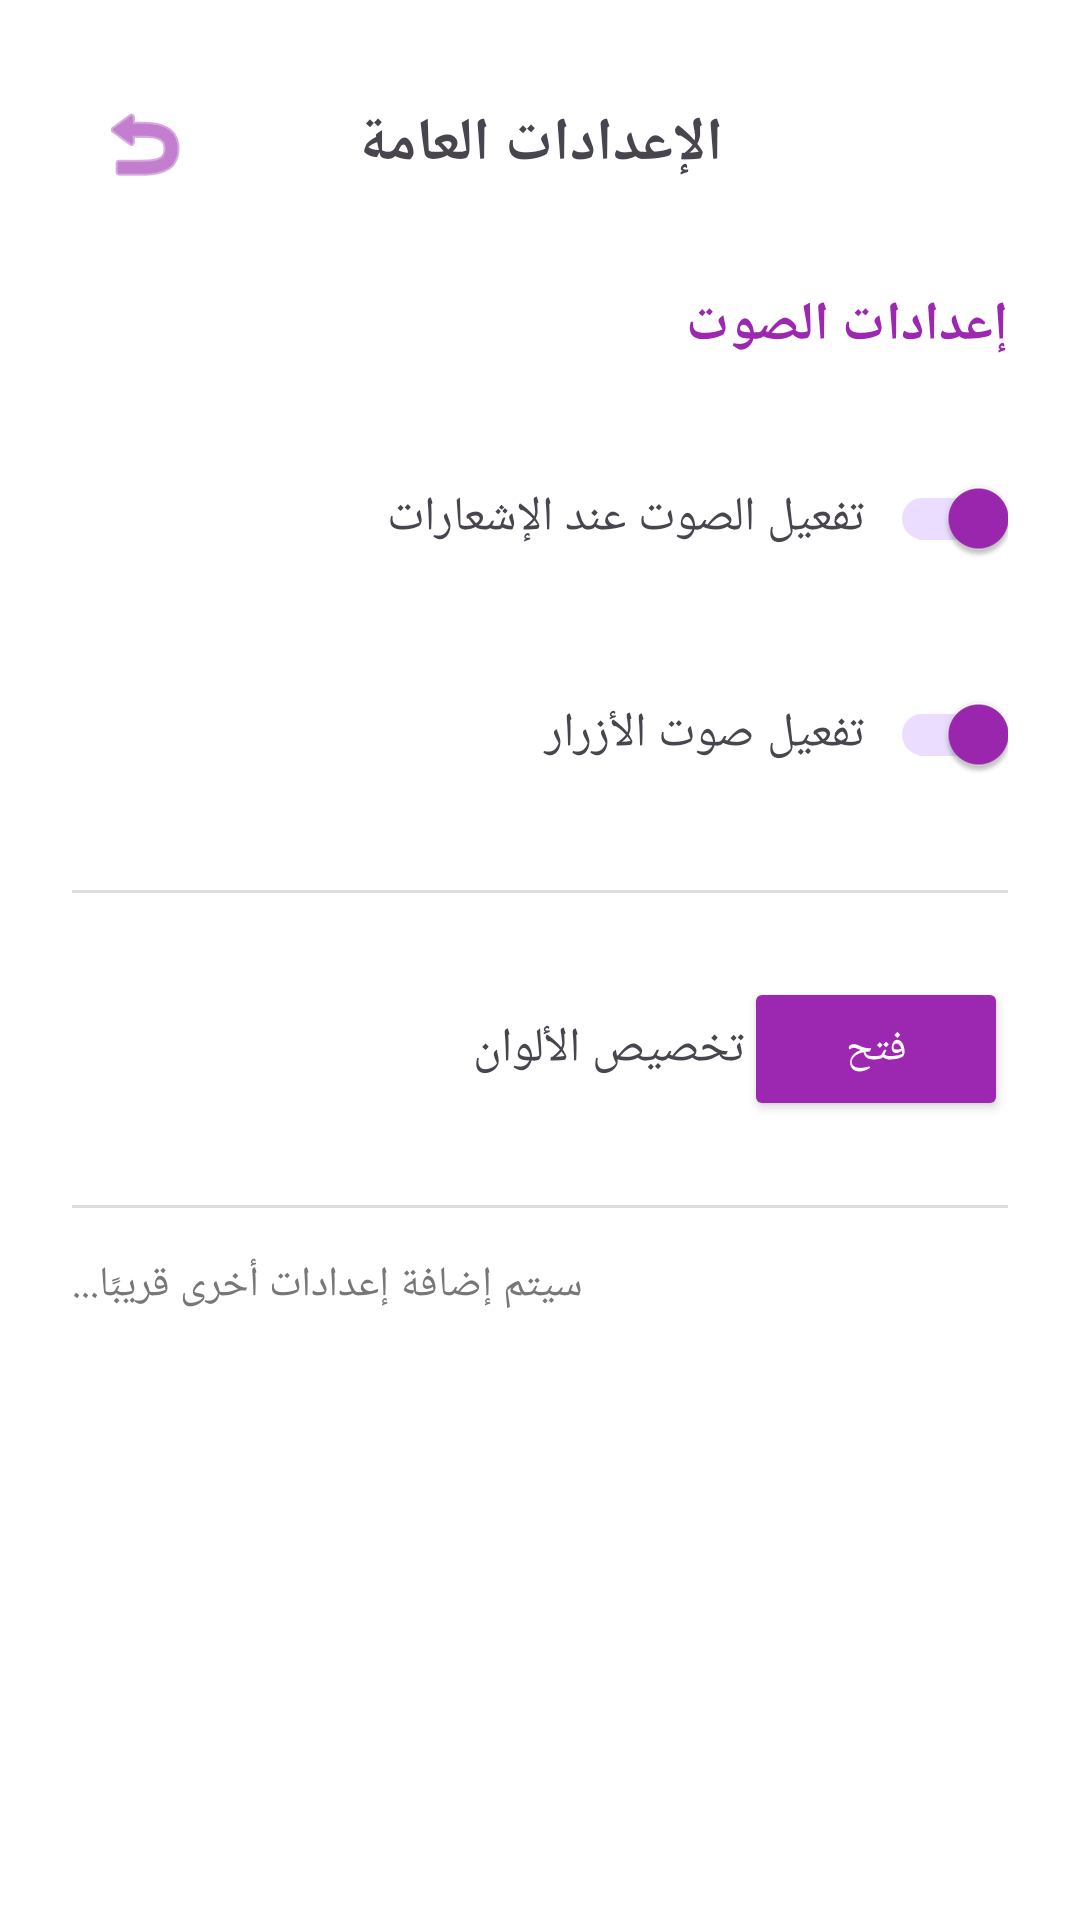

Here is an Android app screen rendered from its layout file. Give the layout XML and the strings, colors and styles it references.
<!-- AndroidManifest.xml: activity theme Theme.Notenot -->
<!-- res/layout/activity_settings.xml -->
<?xml version="1.0" encoding="utf-8"?>
<LinearLayout xmlns:android="http://schemas.android.com/apk/res/android"
    xmlns:app="http://schemas.android.com/apk/res-auto"
    xmlns:tools="http://schemas.android.com/tools"
    android:layout_width="match_parent"
    android:layout_height="match_parent"
    android:orientation="vertical"
    android:padding="24dp"
    android:background="#FFFFFF"
    tools:context=".SettingsActivity">

    
    <LinearLayout
        android:layout_width="match_parent"
        android:layout_height="wrap_content"
        android:orientation="horizontal"
        android:gravity="center_vertical"
        android:layout_marginBottom="24dp">

        <ImageButton
            android:id="@+id/btn_back"
            android:layout_width="48dp"
            android:layout_height="48dp"
            android:background="?attr/selectableItemBackgroundBorderless"
            android:clickable="true"
            android:contentDescription="رجوع"
            android:focusable="true"
            android:padding="12dp"
            android:src="@android:drawable/ic_menu_revert"
            app:tint="?attr/colorPrimary" />

        <TextView
            android:layout_width="0dp"
            android:layout_height="wrap_content"
            android:layout_weight="1"
            android:text="الإعدادات العامة"
            android:textSize="20sp"
            android:textStyle="bold"
            android:gravity="center" />

        <View
            android:layout_width="48dp"
            android:layout_height="48dp" />
    </LinearLayout>

    
    <TextView
        android:layout_width="match_parent"
        android:layout_height="wrap_content"
        android:text="إعدادات الصوت"
        android:textSize="18sp"
        android:textStyle="bold"
        android:textColor="?attr/colorPrimary"
        android:layout_marginBottom="16dp" />

    
    <LinearLayout
        android:layout_width="match_parent"
        android:layout_height="wrap_content"
        android:orientation="horizontal"
        android:gravity="center_vertical"
        android:paddingVertical="12dp">

        <TextView
            android:layout_width="0dp"
            android:layout_height="wrap_content"
            android:layout_weight="1"
            android:text="تفعيل الصوت عند الإشعارات"
            android:textSize="16sp" />

        <androidx.appcompat.widget.SwitchCompat
            android:id="@+id/switch_sound"
            android:layout_width="wrap_content"
            android:layout_height="wrap_content"
            android:checked="true" />
    </LinearLayout>

    
    <LinearLayout
        android:layout_width="match_parent"
        android:layout_height="wrap_content"
        android:orientation="horizontal"
        android:gravity="center_vertical"
        android:paddingVertical="12dp">

        <TextView
            android:layout_width="0dp"
            android:layout_height="wrap_content"
            android:layout_weight="1"
            android:text="تفعيل صوت الأزرار"
            android:textSize="16sp" />

        <androidx.appcompat.widget.SwitchCompat
            android:id="@+id/switch_button_sound"
            android:layout_width="wrap_content"
            android:layout_height="wrap_content"
            android:checked="true" />
    </LinearLayout>

    <View
        android:layout_width="match_parent"
        android:layout_height="1dp"
        android:background="#DDDDDD"
        android:layout_marginVertical="16dp" />

    
    <LinearLayout
        android:layout_width="match_parent"
        android:layout_height="wrap_content"
        android:orientation="horizontal"
        android:gravity="center_vertical"
        android:paddingVertical="12dp">

        <TextView
            android:layout_width="0dp"
            android:layout_height="wrap_content"
            android:layout_weight="1"
            android:text="تخصيص الألوان"
            android:textSize="16sp" />

        <Button
            android:id="@+id/btn_customize_theme"
            android:layout_width="wrap_content"
            android:layout_height="wrap_content"
            android:text="فتح"
            android:textColor="#FFFFFF"
            android:backgroundTint="?attr/colorPrimary" />
    </LinearLayout>

    <View
        android:layout_width="match_parent"
        android:layout_height="1dp"
        android:background="#DDDDDD"
        android:layout_marginVertical="16dp" />

    
    <TextView
        android:layout_width="wrap_content"
        android:layout_height="wrap_content"
        android:text="سيتم إضافة إعدادات أخرى قريبًا..."
        android:textColor="#777777"
        android:textSize="14sp" />

</LinearLayout>
<!-- resources referenced by this layout -->
<resources>
  <style name="Theme.Notenot" parent="Theme.Material3.DayNight">
          <item name="colorPrimary">@color/purple_500</item>
          <item name="colorPrimaryDark">@color/purple_700</item>
          <item name="colorAccent">@color/purple_200</item>
          <item name="android:statusBarColor">@color/purple_700</item>
          <item name="colorPrimaryTransparent">@color/purple_500_transparent</item>
      </style>
  <color name="purple_500">#9C27B0</color>
  <color name="purple_700">#7B1FA2</color>
  <color name="purple_200">#E1BEE7</color>
  <color name="purple_500_transparent">#339C27B0</color>
</resources>
